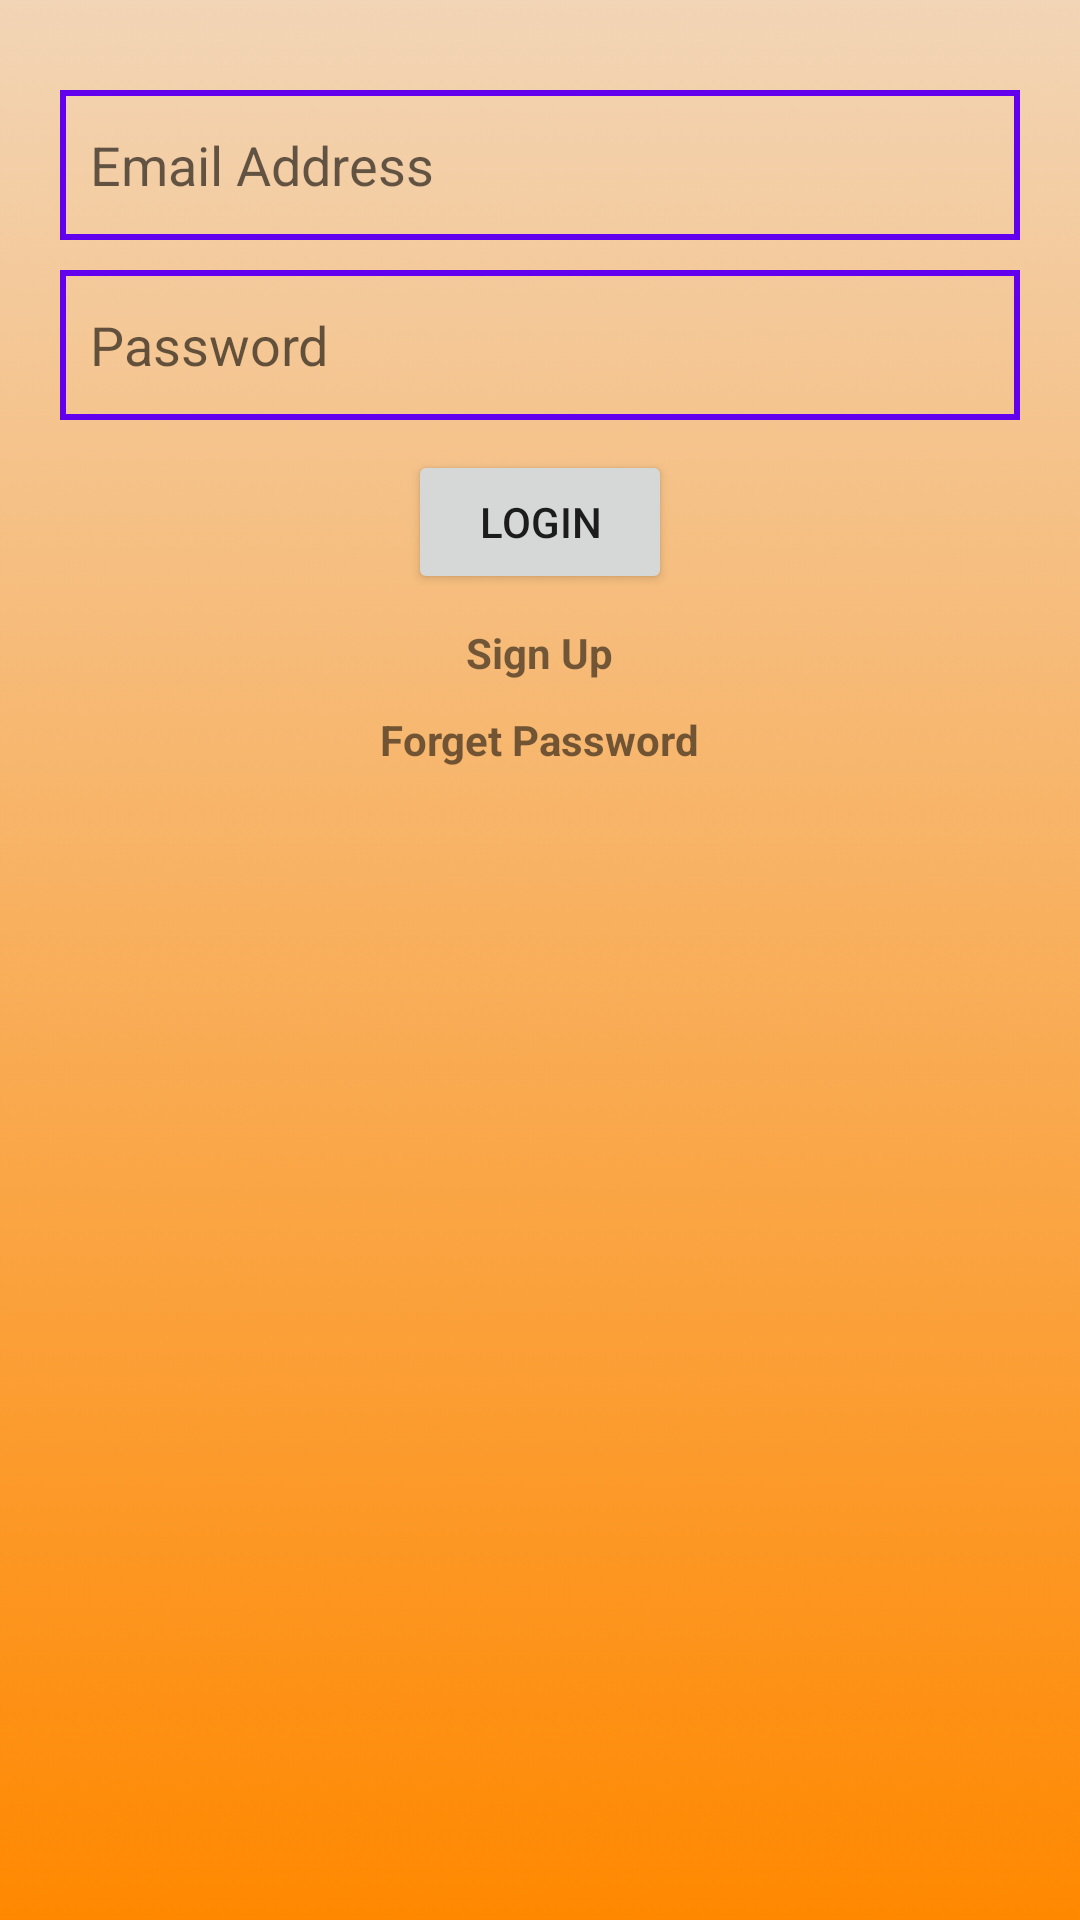

Reconstruct the res/layout file that produces this screen, plus the resources it refers to.
<!-- AndroidManifest.xml: application theme Theme.Firebase_Authentication -->
<!-- res/layout/activity_sign_up.xml -->
<?xml version="1.0" encoding="utf-8"?>
<LinearLayout xmlns:android="http://schemas.android.com/apk/res/android"
    xmlns:app="http://schemas.android.com/apk/res-auto"
    xmlns:tools="http://schemas.android.com/tools"
    android:layout_width="match_parent"
    android:layout_height="match_parent"
    android:padding="20dp"
    android:orientation="vertical"
    android:background="@drawable/background"
    tools:context=".SignUp_Activity">

    <EditText
        android:id="@+id/emailAddress"
        android:layout_marginTop="10dp"
        android:background="@drawable/edittext_color"
        android:hint="@string/email_address"
        android:padding="10dp"
        android:layout_width="match_parent"
        android:layout_height="50dp"
        />
    <EditText
        android:id="@+id/password"
        android:layout_marginTop="10dp"
        android:background="@drawable/edittext_color"
        android:hint="@string/password"
        android:inputType="textPassword"
        android:padding="10dp"
        android:layout_width="match_parent"
        android:layout_height="50dp"
        />
    <Button
        android:id="@+id/login"
        android:layout_marginTop="10dp"
        android:layout_gravity="center"
        android:text="@string/login"
        android:layout_width="wrap_content"
        android:layout_height="wrap_content"/>
    <TextView
        android:id="@+id/goToSignUpActivity"
        android:layout_marginTop="10dp"
        android:layout_gravity="center"
        android:textStyle="bold"
        android:layout_width="wrap_content"
        android:layout_height="wrap_content"
        android:text="@string/sign_up22"/>

    <TextView
        android:id="@+id/forgetPassword"
        android:layout_marginTop="10dp"
        android:layout_gravity="center"
        android:textStyle="bold"
        android:layout_width="wrap_content"
        android:layout_height="wrap_content"
        android:text="@string/forget_password"/>



</LinearLayout>
<!-- resources referenced by this layout -->
<resources>
  <!-- drawable background: png bitmap (drawable, 24237 bytes) -->
  <!-- drawable edittext_color (drawable) -->
  <?xml version="1.0" encoding="utf-8"?>
  <shape xmlns:android="http://schemas.android.com/apk/res/android">
  
  
  
       <stroke android:color="@color/design_default_color_primary"
            android:width="2dp"/>
  </shape>
  <string name="email_address">Email Address</string>
  <string name="forget_password">Forget Password</string>
  <string name="login">LOGIN</string>
  <string name="password">Password</string>
  <string name="sign_up22">Sign Up</string>
  <style name="Theme.Firebase_Authentication" parent="Theme.AppCompat.Light.NoActionBar">
          
          <item name="colorPrimary">@color/purple_500</item>
          <item name="colorPrimaryVariant">@color/purple_700</item>
          <item name="colorOnPrimary">@color/white</item>
          
          <item name="colorSecondary">@color/teal_200</item>
          <item name="colorSecondaryVariant">@color/teal_700</item>
          <item name="colorOnSecondary">@color/black</item>
          
          <item name="android:statusBarColor" tools:targetApi="l">?attr/colorPrimaryVariant</item>
          
      </style>
  <!-- not gathered from this repository: default colours our renderer supplied (Android Studio template values) -->
  <color name="purple_500">#FF6200EE</color>
  <color name="purple_700">#FF3700B3</color>
  <color name="teal_200">#FF03DAC5</color>
  <color name="teal_700">#FF018786</color>
  <color name="black">#FF000000</color>
  <color name="white">#FFFFFFFF</color>
</resources>
